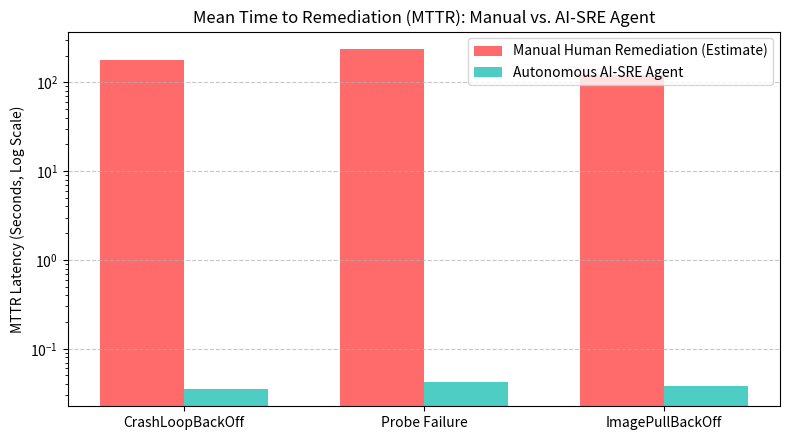

Reproduce this figure in Python.
import os
import matplotlib.pyplot as plt

os.makedirs('docs', exist_ok=True)

scenarios = ['CrashLoopBackOff', 'Probe Failure', 'ImagePullBackOff']
manual_sre_sec = [180.0, 240.0, 120.0]  # Standard human SRE MTTR (2-4 mins)
ai_sre_sec = [0.035, 0.042, 0.038]       # Autonomous agent MTTR (< 0.05s)

fig, ax1 = plt.subplots(figsize=(8, 4.5))

x = range(len(scenarios))
bar_width = 0.35

ax1.bar([p - bar_width/2 for p in x], manual_sre_sec, width=bar_width, label='Manual Human Remediation (Estimate)', color='#ff6b6b')
ax1.bar([p + bar_width/2 for p in x], ai_sre_sec, width=bar_width, label='Autonomous AI-SRE Agent', color='#4ecdc4')

ax1.set_ylabel('MTTR Latency (Seconds, Log Scale)')
ax1.set_yscale('log')
ax1.set_xticks(x)
ax1.set_xticklabels(scenarios)
ax1.set_title('Mean Time to Remediation (MTTR): Manual vs. AI-SRE Agent')
ax1.legend()
ax1.grid(axis='y', linestyle='--', alpha=0.7)

plt.tight_layout()
plt.savefig('docs/benchmark_comparison.png', dpi=300)
print("📊 Generated latency comparison plot: docs/benchmark_comparison.png")
